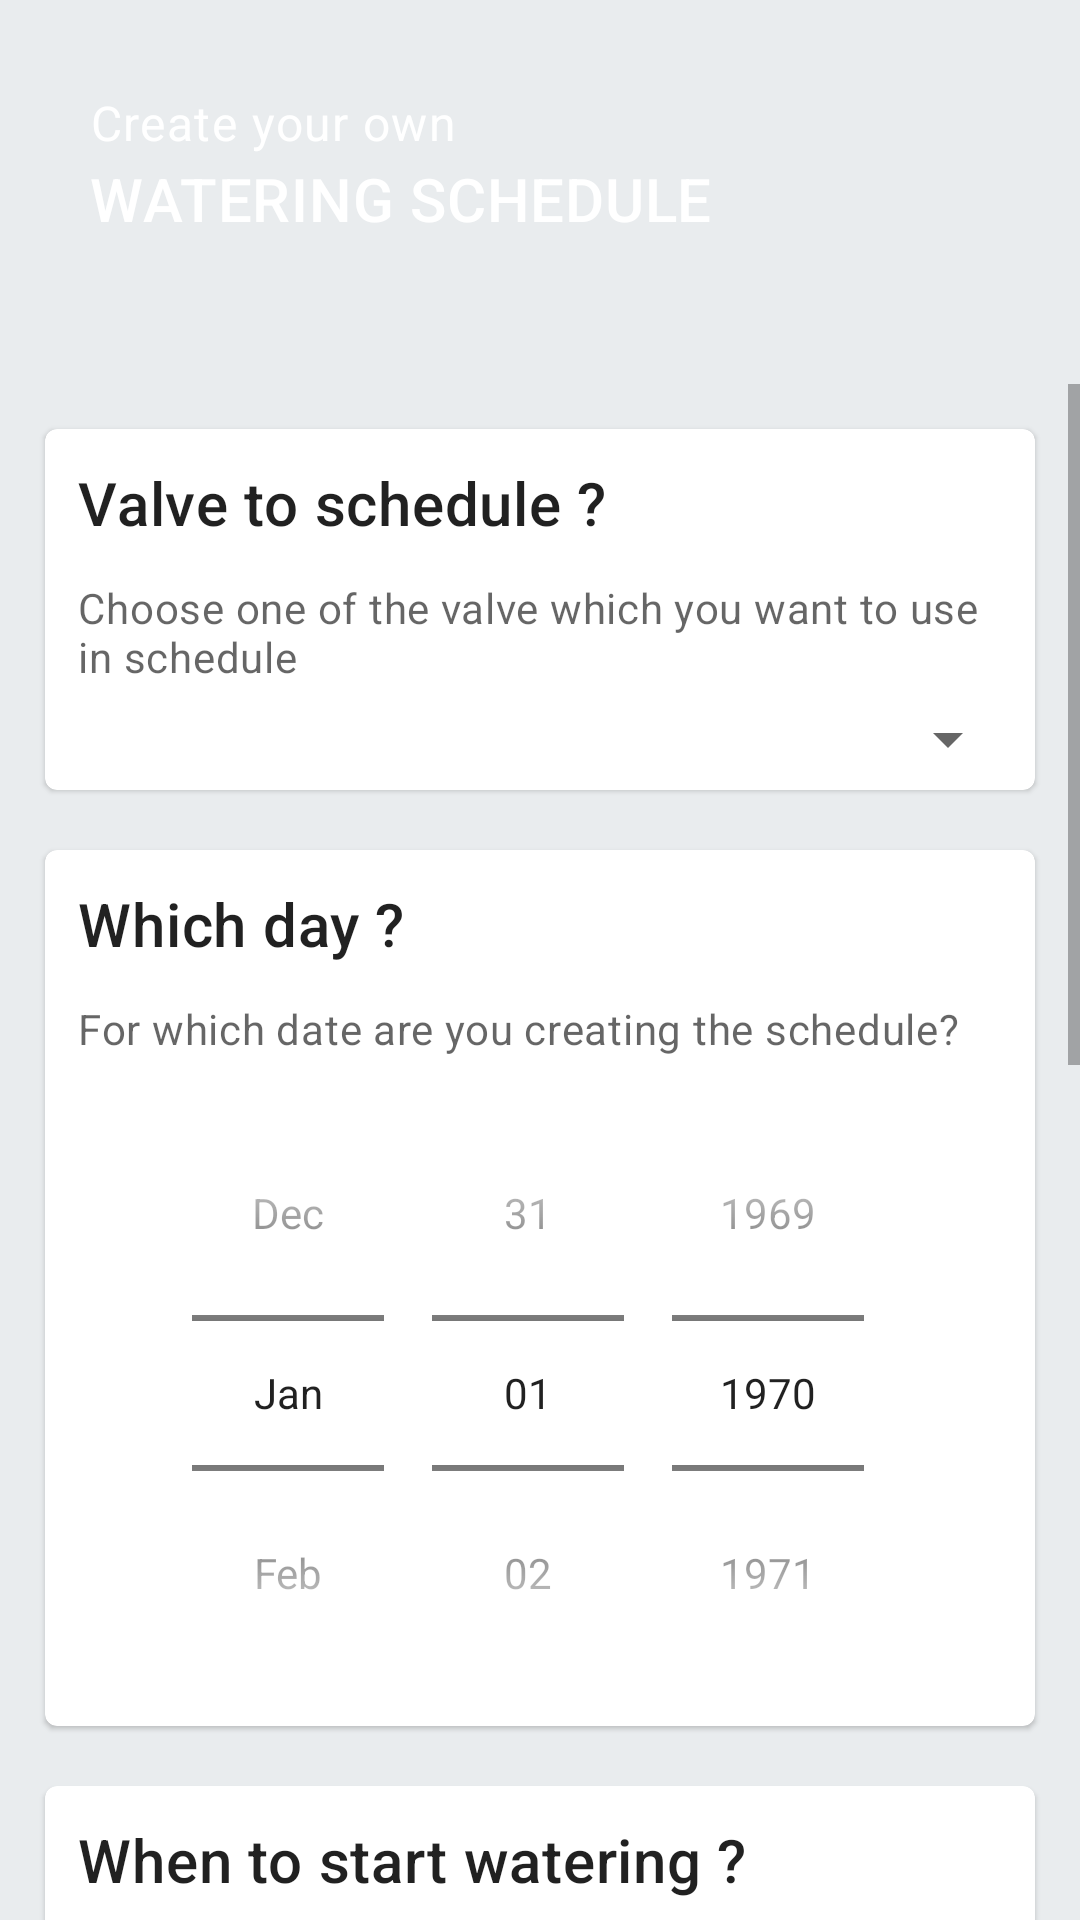

Write the Android layout XML for this screen, with the resource values it uses.
<!-- AndroidManifest.xml: application theme Theme.SmartGarden -->
<!-- res/layout/fragment_slideshow.xml -->
<?xml version="1.0" encoding="utf-8"?>
<androidx.constraintlayout.widget.ConstraintLayout xmlns:android="http://schemas.android.com/apk/res/android"
    xmlns:app="http://schemas.android.com/apk/res-auto"
    xmlns:tools="http://schemas.android.com/tools"
    android:layout_width="match_parent"
    android:layout_height="match_parent"
    android:background="#E9ECEE"
    tools:context=".Fragments.SlideshowFragment">

    <LinearLayout
        android:layout_width="match_parent"
        android:layout_height="match_parent"
        android:orientation="vertical">

    <FrameLayout
        android:layout_width="match_parent"
        android:layout_height="0dp"
        android:layout_weight="0.5">

        <LinearLayout
            android:layout_width="match_parent"
            android:layout_height="match_parent"
            android:orientation="horizontal"
            android:background="@drawable/top_background"
            android:padding="15dp">

            <LinearLayout
                android:layout_width="match_parent"
                android:layout_height="match_parent"
                android:orientation="vertical"
                android:padding="15dp">

                <TextView
                    android:layout_width="match_parent"
                    android:layout_height="0dp"
                    android:layout_weight="0.5"
                    android:textColor="@color/white"
                    android:text="Create your own"
                    android:textAppearance="?attr/textAppearanceBody1"/>

                <TextView
                    android:layout_width="match_parent"
                    android:layout_height="0dp"
                    android:layout_weight="1"
                    android:text="WATERING SCHEDULE"
                    android:textColor="@color/white"
                    android:textAppearance="?attr/textAppearanceHeadline6" />

            </LinearLayout>
        </LinearLayout>
    </FrameLayout>



    <ScrollView
        android:layout_width="match_parent"
        android:layout_height="0dp"
        android:layout_weight="2"
        android:fillViewport="true">

    <LinearLayout
        android:id="@+id/container"

        android:layout_width="match_parent"
        android:layout_height="wrap_content"
        android:orientation="vertical"
        android:padding="5dp"
        app:layout_constraintTop_toTopOf="parent">

        
        <com.google.android.material.card.MaterialCardView
            android:layout_width="match_parent"
            android:layout_margin="10dp"
            android:layout_height="wrap_content">

            <LinearLayout
                android:layout_width="match_parent"
                android:layout_height="wrap_content"
                android:orientation="vertical"
                android:layout_margin="5dp"
                app:layout_constraintTop_toTopOf="parent">

        <TextView
            android:layout_width="wrap_content"
            android:layout_height="wrap_content"
            android:layout_margin="6dp"
            android:text="Valve to schedule ?"
            android:textAppearance="?attr/textAppearanceHeadline6" />

                <TextView
                    android:layout_width="wrap_content"
                    android:layout_height="wrap_content"
                    android:layout_margin="6dp"
                    android:id="@+id/valve_description"
                    android:text="Choose one of the valve which you want to use in schedule"
                    android:textAppearance="?attr/textAppearanceBody2"
                    android:textColor="?android:attr/textColorSecondary" />

        <Spinner
            android:id="@+id/planets_spinner"
            android:layout_width="match_parent"
            android:padding="10dp"
            android:entries="@array/planets_array"
            android:layout_height="wrap_content"
            app:layout_constraintTop_toTopOf="parent"/>
            </LinearLayout>
        </com.google.android.material.card.MaterialCardView>
        

        
    <com.google.android.material.card.MaterialCardView
        android:layout_width="match_parent"
        android:layout_margin="10dp"
        android:layout_height="wrap_content">

    <LinearLayout
        android:layout_width="match_parent"
        android:layout_height="wrap_content"
        android:orientation="vertical"
        android:layout_margin="5dp"
        app:layout_constraintTop_toTopOf="parent">

        <TextView
            android:layout_width="wrap_content"
            android:layout_height="wrap_content"
            android:layout_margin="6dp"
            android:text="Which day ?"
            android:textAppearance="?attr/textAppearanceHeadline6" />

        <TextView
            android:layout_width="wrap_content"
            android:layout_height="wrap_content"
            android:layout_margin="6dp"
            android:text="For which date are you creating the schedule?"
            android:textAppearance="?attr/textAppearanceBody2"
            android:textColor="?android:attr/textColorSecondary" />

        <DatePicker xmlns:android="http://schemas.android.com/apk/res/android"
            android:id="@+id/datePicker"
            android:layout_width="match_parent"
            android:layout_height="wrap_content"
            android:layout_weight="1"
            android:datePickerMode="spinner"
            android:calendarViewShown="false" />

    </LinearLayout>
    </com.google.android.material.card.MaterialCardView>
        


    <com.google.android.material.card.MaterialCardView
        android:layout_width="match_parent"
        android:layout_margin="10dp"
        android:layout_height="wrap_content">

    <LinearLayout
        android:layout_width="match_parent"
        android:layout_height="wrap_content"

        android:orientation="vertical"
        android:layout_margin="5dp"
        app:layout_constraintTop_toTopOf="parent">

        <TextView
            android:layout_width="wrap_content"
            android:layout_height="wrap_content"
            android:layout_margin="6dp"
            android:text="When to start watering ?"
            android:textAppearance="?attr/textAppearanceHeadline6" />

        <TextView
            android:layout_width="wrap_content"
            android:layout_height="wrap_content"
            android:layout_margin="6dp"
            android:text="When the valve is supposed to start watering ?"
            android:textAppearance="?attr/textAppearanceBody2"
            android:textColor="?android:attr/textColorSecondary" />

        <TimePicker
            android:id="@+id/startTimePicker"
            android:layout_width="match_parent"
            android:layout_height="0dp"
            android:layout_weight="1"
            android:timePickerMode="spinner"
            app:layout_constraintBottom_toBottomOf="parent"
            app:layout_constraintEnd_toEndOf="parent"
            app:layout_constraintStart_toStartOf="parent"
            app:layout_constraintTop_toTopOf="parent" />

    </LinearLayout>
    </com.google.android.material.card.MaterialCardView>

        <com.google.android.material.card.MaterialCardView
            android:layout_width="match_parent"
            android:layout_margin="10dp"
            android:layout_height="wrap_content">

        <LinearLayout
            android:layout_width="match_parent"
            android:layout_height="wrap_content"
            android:orientation="vertical"
            android:layout_margin="5dp"
            app:layout_constraintTop_toTopOf="parent">

            <TextView
                android:layout_width="wrap_content"
                android:layout_height="wrap_content"
                android:layout_margin="6dp"
                android:text="When to finish ?"
                android:textAppearance="?attr/textAppearanceHeadline6" />

            <TextView
                android:layout_width="wrap_content"
                android:layout_height="wrap_content"
                android:layout_margin="6dp"
                android:text="When the valve is supposed to finish watering ?"
                android:textAppearance="?attr/textAppearanceBody2"
                android:textColor="?android:attr/textColorSecondary" />


        <TimePicker
            android:id="@+id/endTimePicker"
            android:layout_width="match_parent"
            android:layout_height="0dp"
            android:layout_weight="1"
            android:timePickerMode="spinner"
            app:layout_constraintBottom_toBottomOf="parent"
            app:layout_constraintEnd_toEndOf="parent"
            app:layout_constraintStart_toStartOf="parent"
            app:layout_constraintTop_toTopOf="parent"/>
        </LinearLayout>
        </com.google.android.material.card.MaterialCardView>

        <Button
            android:id="@+id/buttonCreateCommands"
            android:layout_margin="10dp"
            android:padding="5dp"
            android:layout_height="wrap_content"
            android:layout_width="match_parent"
            android:text="Create schedule" />

    </LinearLayout>
    </ScrollView>
    </LinearLayout>

</androidx.constraintlayout.widget.ConstraintLayout>
<!-- resources referenced by this layout -->
<resources>
  <color name="white">#FFFFFFFF</color>
  <style name="Theme.SmartGarden" parent="Theme.MaterialComponents.DayNight.NoActionBar">
          
          <item name="colorPrimary">@color/purple_500</item>
          <item name="colorPrimaryVariant">@color/purple_700</item>
          <item name="colorOnPrimary">@color/white</item>
          
          <item name="colorSecondary">@color/teal_200</item>
          <item name="colorSecondaryVariant">@color/teal_700</item>
          <item name="colorOnSecondary">@color/black</item>
          
          <item name="android:statusBarColor" tools:targetApi="l">?attr/colorPrimaryVariant</item>
          
      </style>
  <color name="purple_500">#372251</color>
  <color name="purple_700">#2A1A3E</color>
  <color name="teal_200">#372251</color>
  <color name="teal_700">#372251</color>
  <color name="black">#FF000000</color>
</resources>
